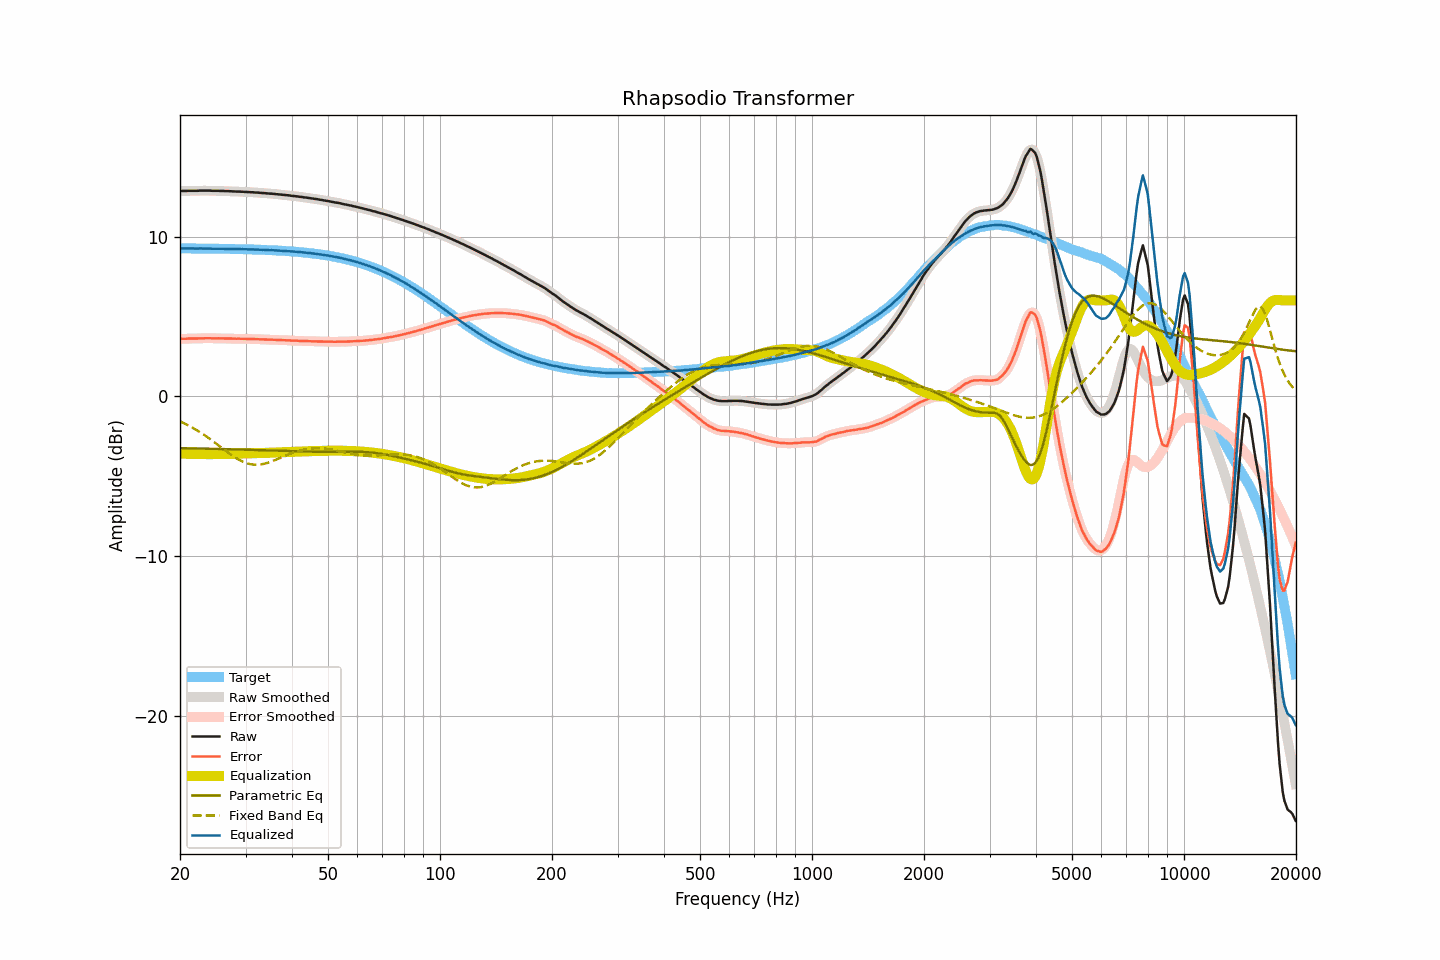

Values plotted in this chart, from the file beside it:
frequency, raw, smoothed, error, error_smoothed, equalization, parametric_eq, fixed_band_eq, equalized_raw, equalized_smoothed, target
20.00, 12.85, 12.85, 3.60, 3.60, -3.59, -3.25, -1.58, 9.26, 9.26, 9.26
20.20, 12.85, 12.85, 3.60, 3.60, -3.60, -3.26, -1.62, 9.26, 9.26, 9.26
20.40, 12.85, 12.85, 3.60, 3.60, -3.60, -3.26, -1.67, 9.25, 9.25, 9.26
20.61, 12.85, 12.85, 3.60, 3.60, -3.60, -3.26, -1.72, 9.25, 9.25, 9.25
20.81, 12.85, 12.86, 3.60, 3.60, -3.60, -3.26, -1.77, 9.25, 9.25, 9.25
21.02, 12.86, 12.86, 3.61, 3.61, -3.60, -3.26, -1.82, 9.26, 9.25, 9.25
21.23, 12.86, 12.86, 3.61, 3.61, -3.61, -3.26, -1.87, 9.26, 9.26, 9.25
21.44, 12.86, 12.86, 3.61, 3.61, -3.61, -3.27, -1.93, 9.25, 9.25, 9.25
21.66, 12.86, 12.86, 3.61, 3.61, -3.61, -3.27, -1.98, 9.25, 9.25, 9.25
21.87, 12.86, 12.86, 3.61, 3.61, -3.61, -3.27, -2.04, 9.25, 9.25, 9.25
22.09, 12.86, 12.86, 3.61, 3.61, -3.62, -3.27, -2.10, 9.25, 9.25, 9.25
22.31, 12.86, 12.87, 3.61, 3.62, -3.62, -3.27, -2.16, 9.24, 9.25, 9.25
22.54, 12.87, 12.87, 3.62, 3.62, -3.62, -3.28, -2.22, 9.25, 9.25, 9.25
22.76, 12.87, 12.87, 3.63, 3.63, -3.62, -3.28, -2.29, 9.25, 9.25, 9.25
22.99, 12.87, 12.87, 3.63, 3.63, -3.63, -3.28, -2.35, 9.25, 9.25, 9.25
23.22, 12.87, 12.87, 3.63, 3.63, -3.63, -3.28, -2.42, 9.24, 9.24, 9.24
23.45, 12.87, 12.87, 3.63, 3.63, -3.63, -3.29, -2.49, 9.24, 9.24, 9.24
23.69, 12.87, 12.87, 3.63, 3.63, -3.63, -3.29, -2.56, 9.24, 9.24, 9.24
23.92, 12.87, 12.87, 3.63, 3.63, -3.63, -3.29, -2.63, 9.24, 9.24, 9.24
24.16, 12.87, 12.87, 3.63, 3.63, -3.63, -3.29, -2.70, 9.24, 9.24, 9.24
24.40, 12.86, 12.87, 3.62, 3.63, -3.63, -3.29, -2.78, 9.23, 9.24, 9.24
24.65, 12.86, 12.86, 3.62, 3.62, -3.63, -3.30, -2.85, 9.24, 9.24, 9.24
24.89, 12.86, 12.86, 3.63, 3.63, -3.63, -3.30, -2.93, 9.24, 9.24, 9.24
25.14, 12.86, 12.86, 3.63, 3.63, -3.63, -3.30, -3.00, 9.24, 9.24, 9.24
25.39, 12.86, 12.86, 3.63, 3.63, -3.62, -3.30, -3.08, 9.24, 9.23, 9.23
25.65, 12.85, 12.86, 3.62, 3.62, -3.62, -3.31, -3.16, 9.23, 9.23, 9.23
25.91, 12.85, 12.85, 3.62, 3.62, -3.62, -3.31, -3.23, 9.23, 9.23, 9.23
26.16, 12.85, 12.85, 3.62, 3.62, -3.62, -3.31, -3.31, 9.23, 9.23, 9.23
26.43, 12.84, 12.85, 3.61, 3.62, -3.62, -3.31, -3.39, 9.22, 9.23, 9.23
26.69, 12.84, 12.84, 3.62, 3.62, -3.62, -3.32, -3.46, 9.23, 9.23, 9.23
26.96, 12.84, 12.84, 3.62, 3.61, -3.61, -3.32, -3.54, 9.23, 9.23, 9.22
27.23, 12.83, 12.84, 3.61, 3.61, -3.61, -3.32, -3.61, 9.22, 9.22, 9.22
27.50, 12.83, 12.83, 3.61, 3.61, -3.61, -3.33, -3.68, 9.22, 9.22, 9.22
27.77, 12.82, 12.82, 3.60, 3.61, -3.61, -3.33, -3.75, 9.22, 9.22, 9.22
28.05, 12.82, 12.82, 3.61, 3.60, -3.60, -3.33, -3.82, 9.22, 9.21, 9.22
28.33, 12.81, 12.82, 3.60, 3.60, -3.60, -3.33, -3.88, 9.21, 9.21, 9.21
28.62, 12.81, 12.81, 3.60, 3.60, -3.60, -3.34, -3.94, 9.21, 9.21, 9.21
28.90, 12.81, 12.81, 3.60, 3.60, -3.60, -3.34, -4.00, 9.21, 9.21, 9.21
29.19, 12.80, 12.81, 3.59, 3.60, -3.60, -3.34, -4.05, 9.21, 9.21, 9.21
29.48, 12.80, 12.80, 3.60, 3.60, -3.59, -3.35, -4.10, 9.21, 9.21, 9.21
29.78, 12.79, 12.79, 3.59, 3.59, -3.59, -3.35, -4.14, 9.20, 9.20, 9.20
30.08, 12.79, 12.79, 3.59, 3.59, -3.59, -3.35, -4.18, 9.20, 9.20, 9.20
30.38, 12.78, 12.78, 3.58, 3.59, -3.59, -3.35, -4.21, 9.19, 9.20, 9.20
30.68, 12.78, 12.78, 3.59, 3.59, -3.59, -3.36, -4.24, 9.20, 9.19, 9.19
30.99, 12.77, 12.78, 3.58, 3.58, -3.58, -3.36, -4.26, 9.19, 9.19, 9.19
31.30, 12.77, 12.77, 3.58, 3.58, -3.58, -3.36, -4.27, 9.19, 9.19, 9.19
31.61, 12.76, 12.76, 3.58, 3.58, -3.58, -3.37, -4.29, 9.19, 9.19, 9.19
31.93, 12.75, 12.76, 3.57, 3.57, -3.57, -3.37, -4.29, 9.18, 9.18, 9.18
32.24, 12.75, 12.75, 3.57, 3.57, -3.57, -3.37, -4.29, 9.18, 9.18, 9.18
32.57, 12.74, 12.74, 3.57, 3.57, -3.57, -3.38, -4.28, 9.18, 9.17, 9.18
32.89, 12.73, 12.73, 3.56, 3.56, -3.56, -3.38, -4.27, 9.17, 9.17, 9.17
33.22, 12.72, 12.73, 3.55, 3.56, -3.56, -3.38, -4.26, 9.16, 9.17, 9.17
33.55, 12.72, 12.72, 3.56, 3.55, -3.55, -3.39, -4.24, 9.17, 9.16, 9.16
33.89, 12.71, 12.71, 3.55, 3.55, -3.55, -3.39, -4.21, 9.16, 9.16, 9.16
34.23, 12.70, 12.70, 3.55, 3.55, -3.55, -3.39, -4.19, 9.16, 9.16, 9.16
34.57, 12.69, 12.69, 3.54, 3.54, -3.54, -3.40, -4.16, 9.15, 9.15, 9.15
34.92, 12.68, 12.69, 3.54, 3.54, -3.54, -3.40, -4.12, 9.14, 9.15, 9.15
35.27, 12.68, 12.68, 3.54, 3.54, -3.54, -3.40, -4.08, 9.15, 9.14, 9.14
35.62, 12.67, 12.67, 3.54, 3.53, -3.53, -3.41, -4.05, 9.14, 9.14, 9.14
35.97, 12.66, 12.66, 3.53, 3.53, -3.53, -3.41, -4.01, 9.13, 9.13, 9.13
... 635 more rows
